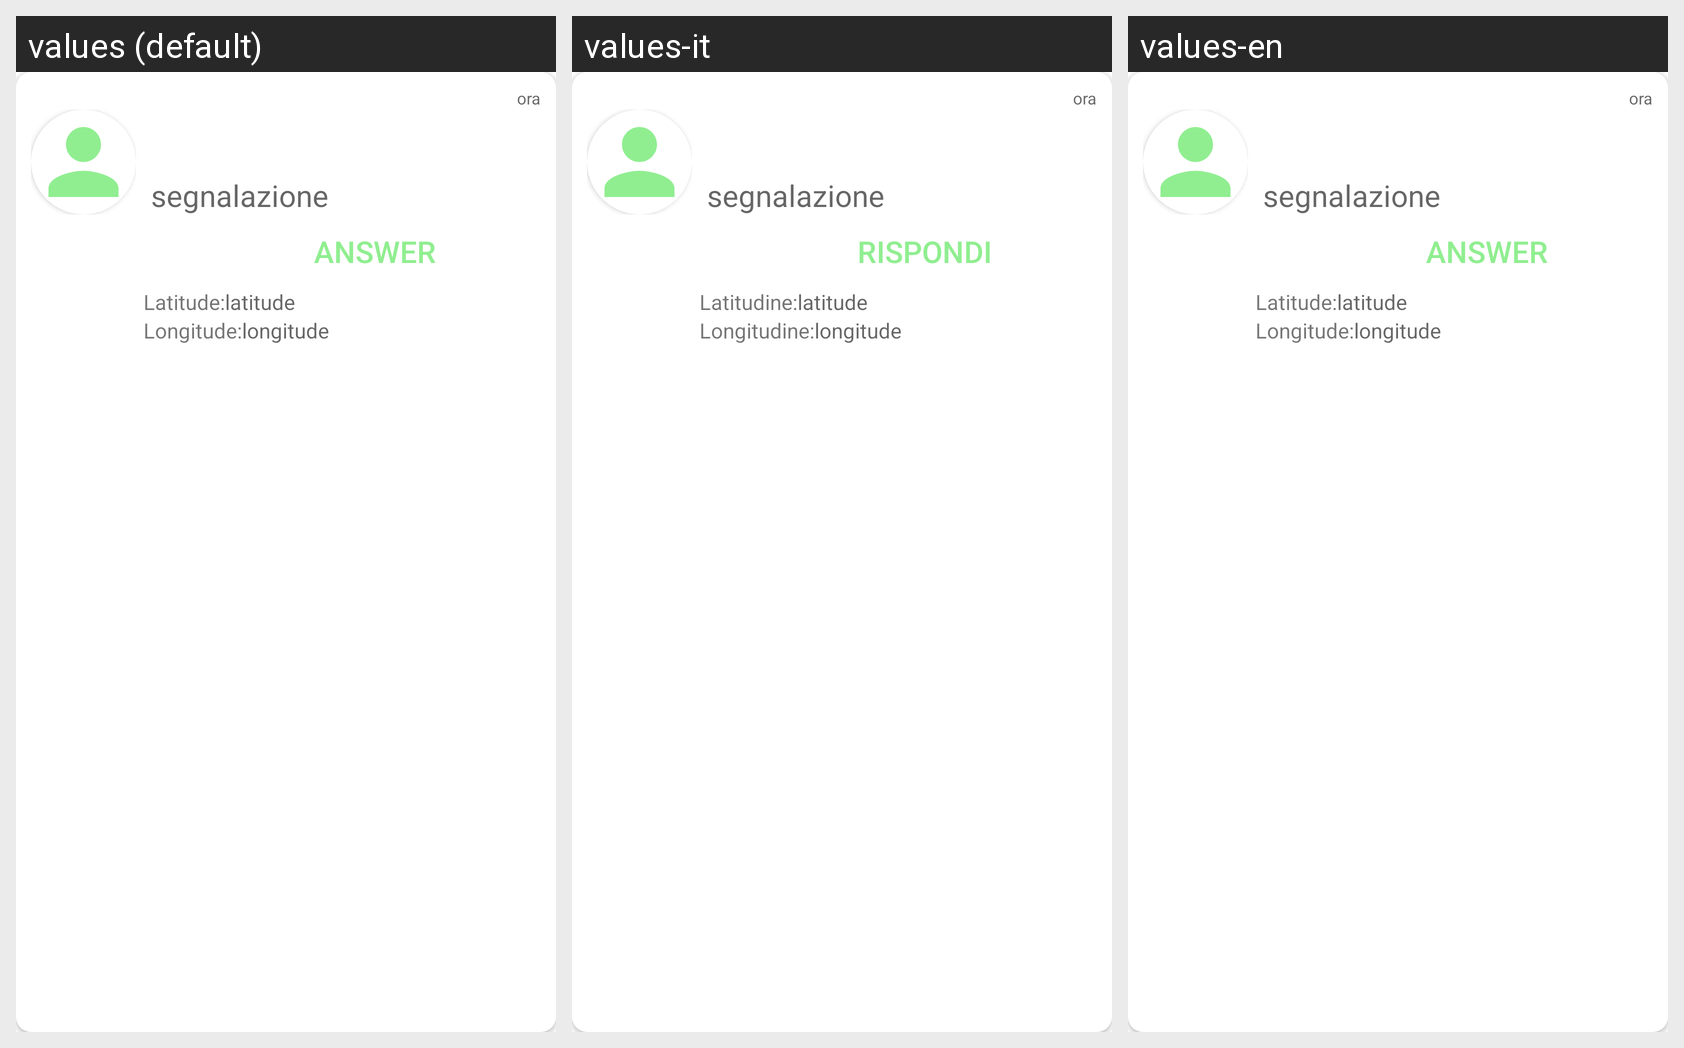

The same Android screen rendered under several of its app's locales, left to right. List the strings drawn on it with the default value and each locale's translation.
Android screen res/layout/segnalazione_item.xml rendered under 3 locales, left to right: values (default), values-it, values-en. Device: Nexus 5 (rendered at 1080×1920; each locale shown at half size, 540×960, under a caption strip naming it); theme Theme.AnimalApp.
Strings drawn on this screen, with the default value and each locale's value (text and hints the layout hard-codes, and strings that could not be matched under every locale, appear in the picture but are not listed):

rispondi2
  values: Answer
  values-it: Rispondi
  values-en: Answer

latitudine
  values: Latitude:
  values-it: Latitudine:
  values-en: Latitude:

latitude
  values: latitude
  values-it: latitude
  values-en: latitude

longitudine
  values: Longitude:
  values-it: Longitudine:
  values-en: Longitude:

longitude
  values: longitude
  values-it: longitude
  values-en: longitude
